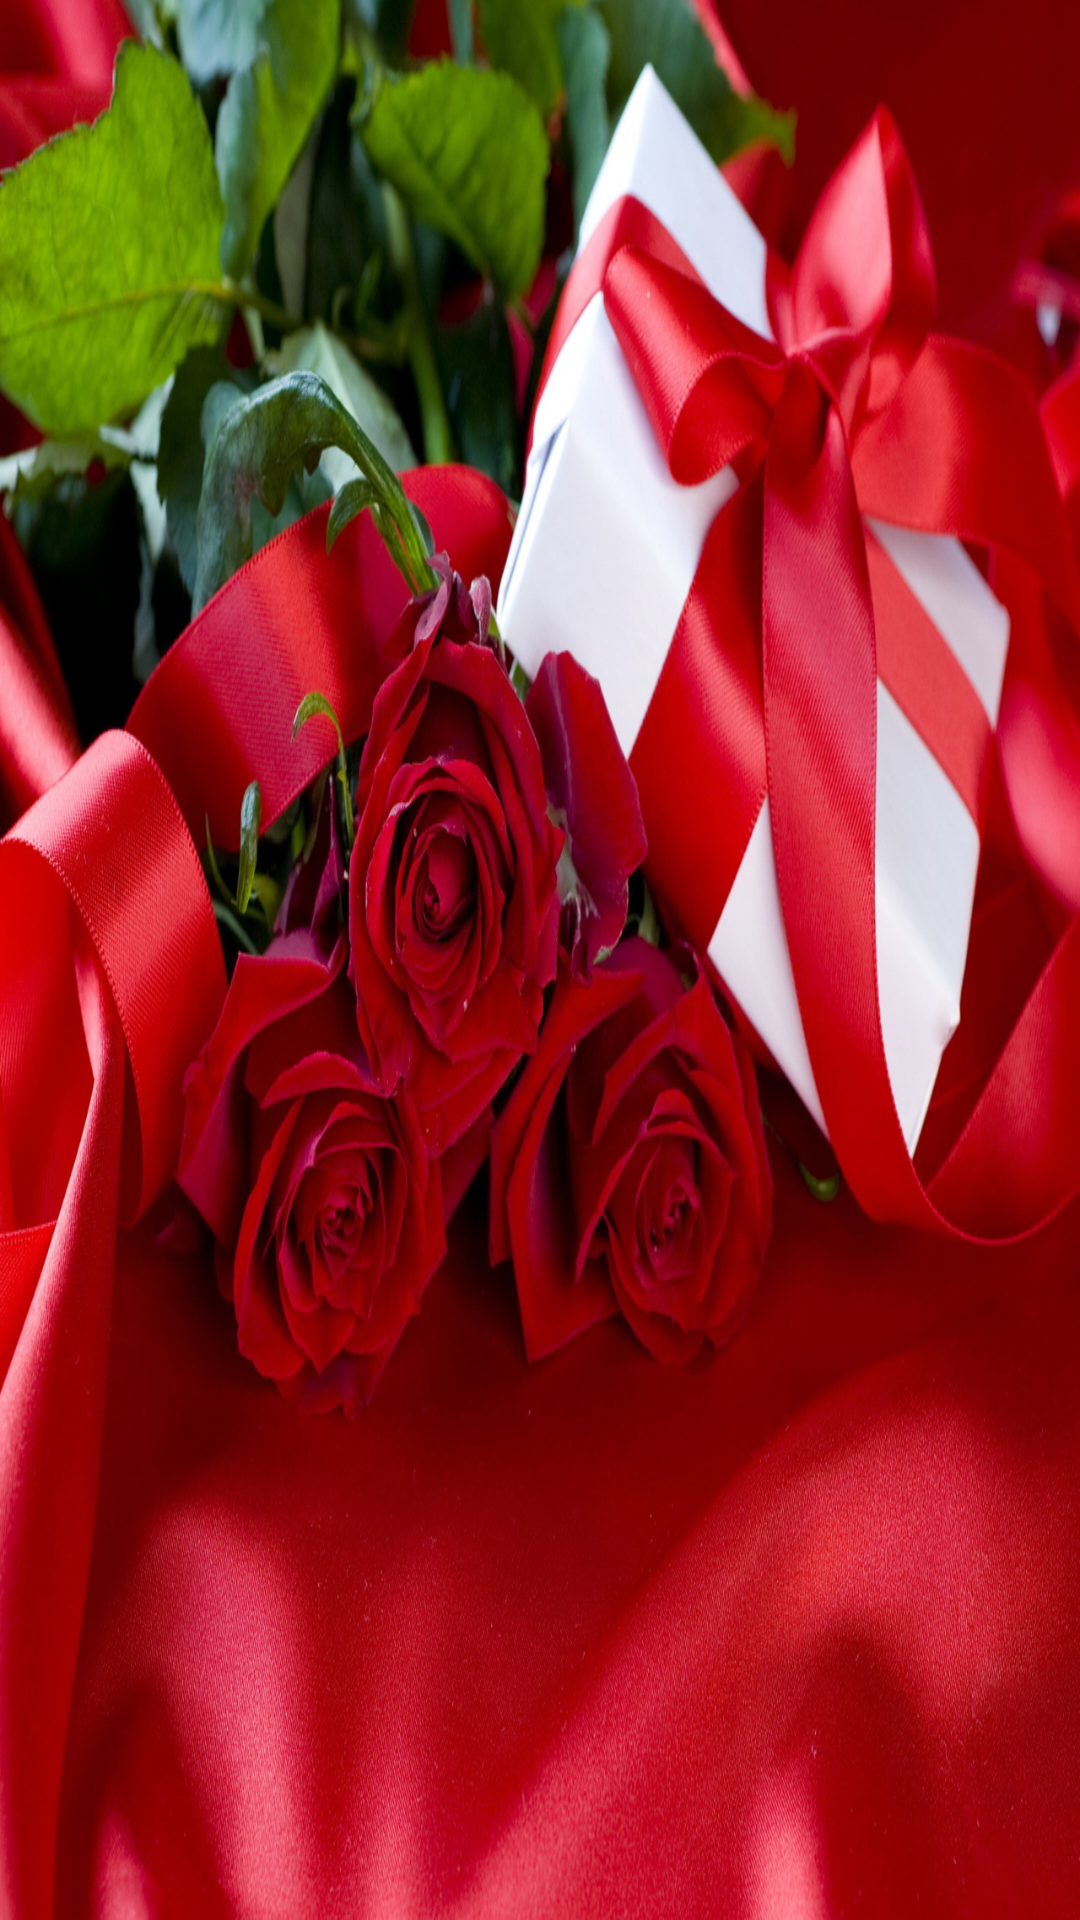

Here is an Android app screen rendered from its layout file. Give the layout XML and the strings, colors and styles it references.
<!-- AndroidManifest.xml: application theme AppTheme -->
<!-- res/layout/content_main.xml -->
<?xml version="1.0" encoding="utf-8"?>

<RelativeLayout android:background="@drawable/roses_background" android:paddingLeft="@dimen/activity_horizontal_margin" android:paddingTop="@dimen/activity_vertical_margin" android:paddingRight="@dimen/activity_horizontal_margin" android:paddingBottom="@dimen/activity_vertical_margin" android:layout_width="fill_parent" android:layout_height="fill_parent" app:layout_behavior="@string/appbar_scrolling_view_behavior"
  xmlns:android="http://schemas.android.com/apk/res/android" xmlns:app="http://schemas.android.com/apk/res-auto">
    <ListView android:id="@id/listViewProducts" android:layout_width="wrap_content" android:layout_height="wrap_content" />
</RelativeLayout>
<!-- resources referenced by this layout -->
<resources>
  <dimen name="activity_horizontal_margin">16.0dip</dimen>
  <dimen name="activity_vertical_margin">16.0dip</dimen>
  <string name="appbar_scrolling_view_behavior">android.support.design.widget.AppBarLayout$ScrollingViewBehavior</string>
  <color name="colorPrimary">#ff3f51b5</color>
  <color name="colorPrimaryDark">#ff303f9f</color>
  <color name="colorAccent">#ffff4081</color>
  <style name="Base.Theme.AppCompat.Light" parent="@style/Base.V7.Theme.AppCompat.Light" />
  <style name="ThemeOverlay.AppCompat.Light" parent="@style/Base.ThemeOverlay.AppCompat.Light" />
  <color name="primary_material_dark">@color/material_grey_900</color>
  <color name="primary_dark_material_dark">@android:color/black</color>
  <color name="material_grey_900">#ff212121</color>
  <dimen name="abc_action_bar_default_height_material">56.0dip</dimen>
  <style name="Widget.AppCompat.ActionMode" parent="@style/Base.Widget.AppCompat.ActionMode" />
  <style name="Theme.AppCompat.Light.Dialog" parent="@style/Base.Theme.AppCompat.Light.Dialog" />
  <dimen name="abc_dialog_padding_material">24.0dip</dimen>
  <style name="Widget.AppCompat.Light.ActionButton" parent="@style/Widget.AppCompat.ActionButton" />
  <style name="Widget.AppCompat.ButtonBar" parent="@style/Base.Widget.AppCompat.ButtonBar" />
  <style name="Widget.AppCompat.Toolbar" parent="@style/Base.Widget.AppCompat.Toolbar" />
  <style name="Widget.AppCompat.ImageButton" parent="@style/Base.Widget.AppCompat.ImageButton" />
  <style name="Widget.AppCompat.Light.SearchView" parent="@style/Widget.AppCompat.SearchView" />
  <item type="dimen" name="abc_list_item_padding_horizontal_material">@dimen/abc_action_bar_content_inset_material</item>
  <dimen name="abc_panel_menu_list_width">296.0dip</dimen>
  <style name="Theme.AppCompat.CompactMenu" parent="@style/Base.Theme.AppCompat.CompactMenu" />
  <color name="primary_material_light">@color/material_grey_100</color>
  <color name="primary_dark_material_light">@color/material_grey_600</color>
  <color name="accent_material_light">@color/material_deep_teal_500</color>
  <color name="ripple_material_light">#1f000000</color>
  <color name="button_material_light">#ffd6d7d7</color>
  <style name="AlertDialog.AppCompat.Light" parent="@style/Base.AlertDialog.AppCompat.Light" />
  <style name="Widget.AppCompat.Button" parent="@style/Base.Widget.AppCompat.Button" />
  <style name="Widget.AppCompat.Button.Small" parent="@style/Base.Widget.AppCompat.Button.Small" />
  <style name="Widget.AppCompat.EditText" parent="@style/Base.Widget.AppCompat.EditText" />
  <style name="Widget.AppCompat.RatingBar" parent="@style/Base.Widget.AppCompat.RatingBar" />
  <style name="Widget.AppCompat.SeekBar" parent="@style/Base.Widget.AppCompat.SeekBar" />
  <style name="Widget.AppCompat.Spinner" parent="@style/Base.Widget.AppCompat.Spinner" />
  <color name="foreground_material_light">@android:color/black</color>
  <color name="background_material_light">@color/material_grey_50</color>
  <color name="hint_foreground_material_dark">@color/bright_foreground_disabled_material_dark</color>
  <color name="highlighted_text_material_light">#66009688</color>
  <color name="hint_foreground_material_light">@color/bright_foreground_disabled_material_light</color>
  <color name="foreground_material_dark">@android:color/white</color>
  <item type="dimen" name="abc_disabled_alpha_material_light">0.26</item>
  <style name="TextAppearance.AppCompat" parent="@style/Base.TextAppearance.AppCompat" />
  <style name="TextAppearance.AppCompat.Large" parent="@style/Base.TextAppearance.AppCompat.Large" />
  <style name="TextAppearance.AppCompat.Medium" parent="@style/Base.TextAppearance.AppCompat.Medium" />
  <style name="TextAppearance.AppCompat.Small" parent="@style/Base.TextAppearance.AppCompat.Small" />
  <style name="Widget.AppCompat.ActionButton" parent="@style/Base.Widget.AppCompat.ActionButton" />
</resources>
